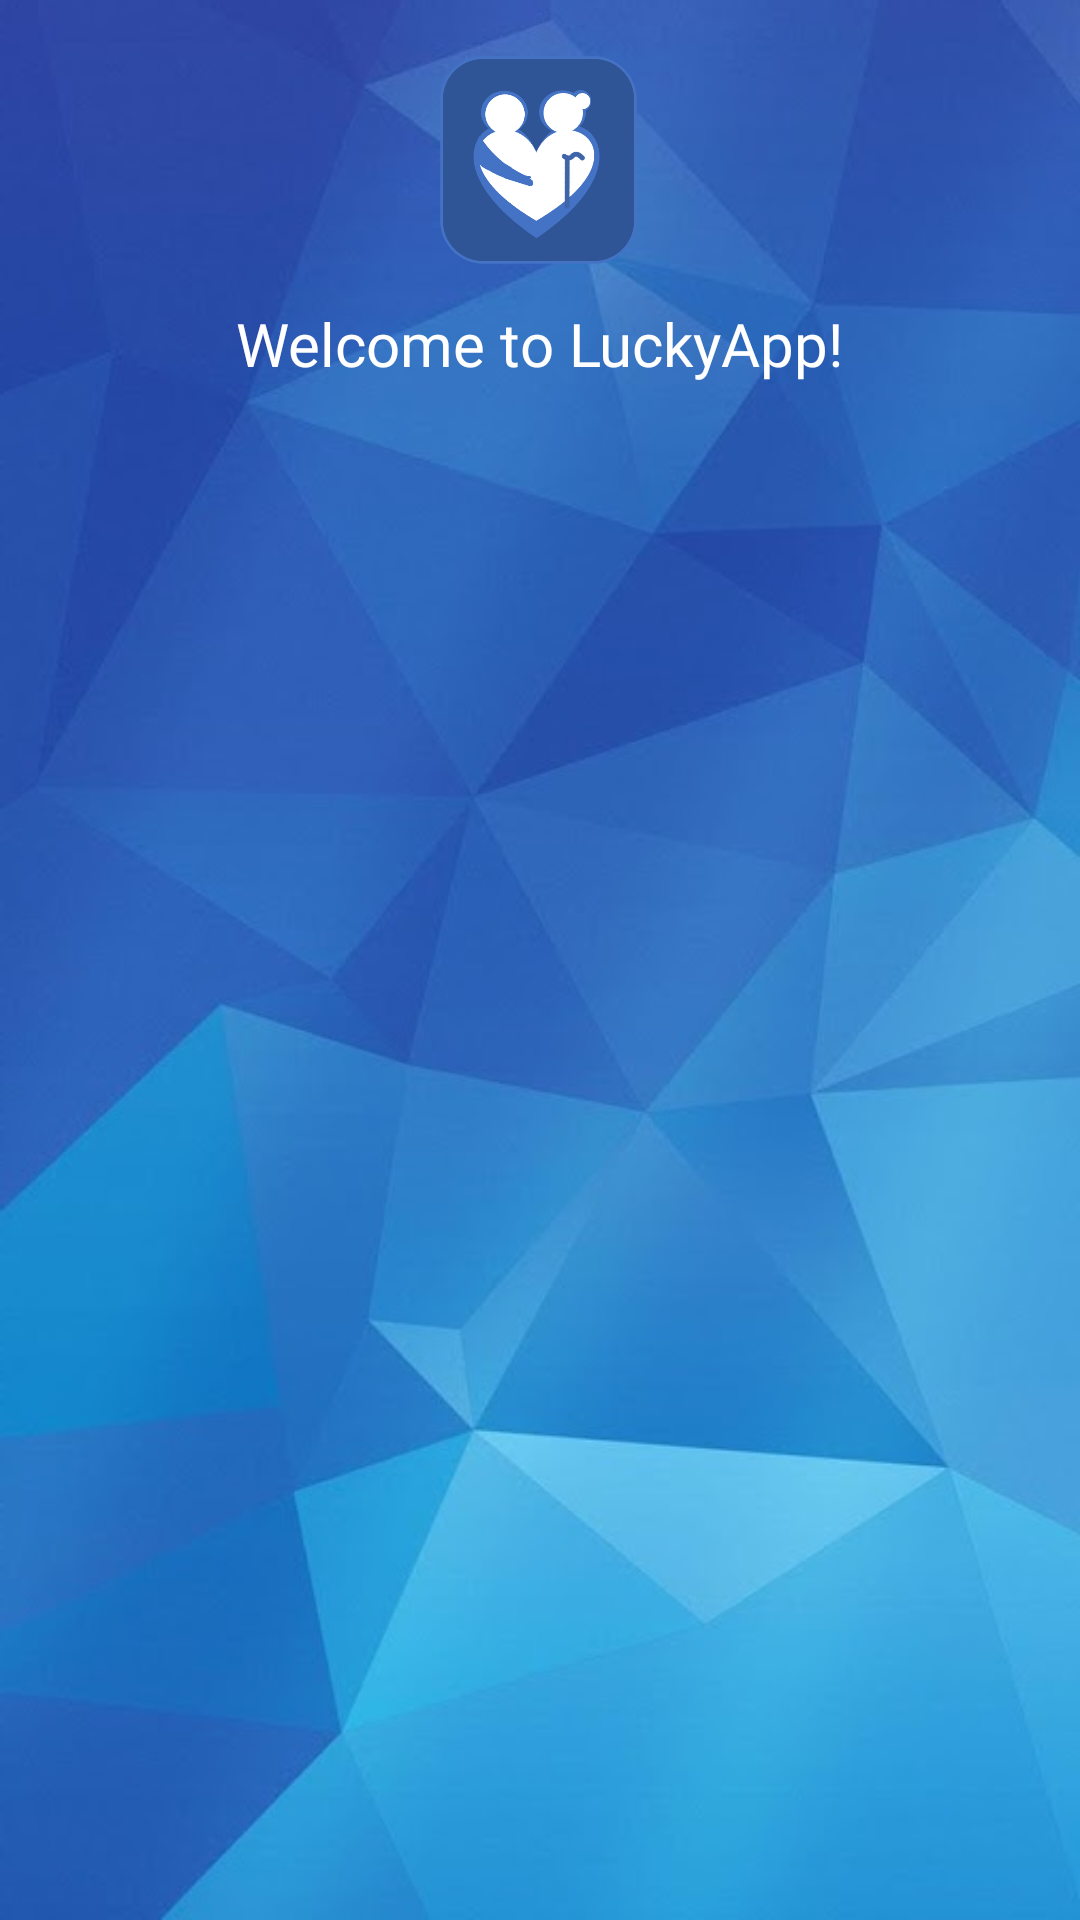

Layout XML and referenced resources for this Android screen:
<!-- AndroidManifest.xml: application theme AppTheme.Launcher -->
<!-- res/layout/fragment_chapter_list.xml -->
<?xml version="1.0" encoding="utf-8"?>
<layout xmlns:android="http://schemas.android.com/apk/res/android"
    xmlns:app="http://schemas.android.com/apk/res-auto"
    xmlns:tools="http://schemas.android.com/tools">

    <ScrollView
        android:layout_width="match_parent"
        android:layout_height="match_parent"
        android:background="@drawable/background1">

        <androidx.constraintlayout.widget.ConstraintLayout
            android:layout_width="match_parent"
            android:layout_height="wrap_content"
            android:weightSum="10">

            <TextView
                android:id="@+id/textView2"
                android:layout_width="wrap_content"
                android:layout_height="wrap_content"
                android:layout_marginTop="8dp"
                android:fontFamily="@font/open_sans_bold"
                android:text="@string/welcome_message"
                android:textAppearance="@style/TextAppearance.Toolbar.Expanded"
                android:textColor="#FFFFFF"
                android:textSize="20sp"
                app:layout_constraintEnd_toEndOf="parent"
                app:layout_constraintStart_toStartOf="parent"
                app:layout_constraintTop_toBottomOf="@+id/pillImage" />

            <ImageView
                android:id="@+id/pillImage"
                android:layout_width="81dp"
                android:layout_height="77dp"
                android:layout_marginTop="16dp"
                android:contentDescription="@string/logo_image"
                app:layout_constraintEnd_toEndOf="parent"
                app:layout_constraintHorizontal_bias="0.498"
                app:layout_constraintStart_toStartOf="parent"
                app:layout_constraintTop_toTopOf="parent"
                app:srcCompat="@drawable/logo" />

            <androidx.recyclerview.widget.RecyclerView
                android:id="@+id/chapter_list"
                android:layout_width="0dp"
                android:layout_height="wrap_content"
                android:clipToPadding="false"
                android:paddingStart="@dimen/card_side_margin"
                android:paddingTop="@dimen/header_margin"
                android:paddingEnd="@dimen/card_side_margin"
                android:paddingBottom="60dp"
                app:layoutManager="androidx.recyclerview.widget.GridLayoutManager"
                app:layout_constraintBottom_toBottomOf="parent"
                app:layout_constraintEnd_toEndOf="parent"
                app:layout_constraintStart_toStartOf="parent"
                app:layout_constraintTop_toBottomOf="@+id/textView2"
                app:spanCount="@integer/grid_columns"
                tools:listitem="@layout/list_item_chapter" />
        </androidx.constraintlayout.widget.ConstraintLayout>
    </ScrollView>
</layout>
<!-- res/layout/list_item_chapter.xml (included above) -->
<?xml version="1.0" encoding="utf-8"?>
<layout xmlns:android="http://schemas.android.com/apk/res/android"
    xmlns:app="http://schemas.android.com/apk/res-auto"
    xmlns:tools="http://schemas.android.com/tools">

    <data>
        <variable
            name="clickListener"
            type="android.view.View.OnClickListener"/>
        <variable
            name="chapter"
            type="com.example.myapplication.data.Chapter"/>
    </data>

    <androidx.cardview.widget.CardView
        android:layout_width="match_parent"
        android:layout_height="wrap_content"
        android:layout_marginStart="@dimen/card_side_margin"
        android:layout_marginEnd="@dimen/card_side_margin"
        android:layout_marginBottom="@dimen/card_bottom_margin"
        android:onClick="@{clickListener}"
        app:cardElevation="@dimen/card_elevation"
        app:cardPreventCornerOverlap="false"
        app:shapeAppearanceOverlay="@style/ShapeAppearance.Sunflower.Card">

        <androidx.constraintlayout.widget.ConstraintLayout
            android:layout_width="match_parent"
            android:layout_height="wrap_content">

            <ImageView
                android:id="@+id/plant_item_image"
                android:layout_width="0dp"
                android:layout_height="@dimen/plant_item_image_height"
                android:contentDescription="is a book"
                android:scaleType="centerCrop"
                app:layout_constraintEnd_toEndOf="parent"
                app:layout_constraintStart_toStartOf="parent"
                app:layout_constraintTop_toTopOf="parent" />

            <TextView
                android:id="@+id/plant_item_title"
                android:layout_width="0dp"
                android:layout_height="wrap_content"
                android:layout_marginBottom="@dimen/margin_normal"
                android:layout_marginTop="@dimen/margin_normal"
                android:text="@{chapter.title}"
                android:textAppearance="?attr/textAppearanceListItem"
                android:gravity="center_horizontal"
                app:layout_constraintEnd_toEndOf="parent"
                app:layout_constraintStart_toStartOf="parent"
                app:layout_constraintTop_toBottomOf="@id/plant_item_image"
                app:layout_constraintBottom_toBottomOf="parent"
                tools:text="Tomato"/>

        </androidx.constraintlayout.widget.ConstraintLayout>

    </androidx.cardview.widget.CardView>

</layout>
<!-- resources referenced by this layout -->
<resources>
  <dimen name="card_bottom_margin">20dp</dimen>
  <dimen name="card_elevation">2dp</dimen>
  <dimen name="card_side_margin">12dp</dimen>
  <dimen name="header_margin">24dp</dimen>
  <dimen name="margin_normal">16dp</dimen>
  <!-- drawable background1: png bitmap (drawable, 309611 bytes) -->
  <!-- drawable logo: png bitmap (drawable, 30749 bytes) -->
  <string name="logo_image" translatable="false">Logo_image</string>
  <string name="welcome_message">Welcome to LuckyApp!</string>
  <style name="TextAppearance.Toolbar.Expanded" parent="TextAppearance.MaterialComponents.Headline5">
          <item name="android:textColor">@android:color/white</item>
          <item name="android:textSize">28sp</item>
  
  
  
  
          <item name="android:fontFamily">@font/open_sans</item>
      </style>
  <style name="AppTheme.Launcher">
      <item name="android:windowBackground">@drawable/launch_screen</item>
      
      
      </style>
  <!-- drawable launch_screen (drawable) -->
  <?xml version="1.0" encoding="utf-8"?>
  <layer-list xmlns:android="http://schemas.android.com/apk/res/android" android:opacity="opaque">
  
      
      <item android:drawable="@android:color/white"/>
  
      
      <item>
  
          <bitmap
              android:src="@drawable/logo_small"
              android:gravity="center"/>
  
      </item>
  
  </layer-list>
  <!-- drawable logo_small: png bitmap (drawable, 18480 bytes) -->
</resources>
